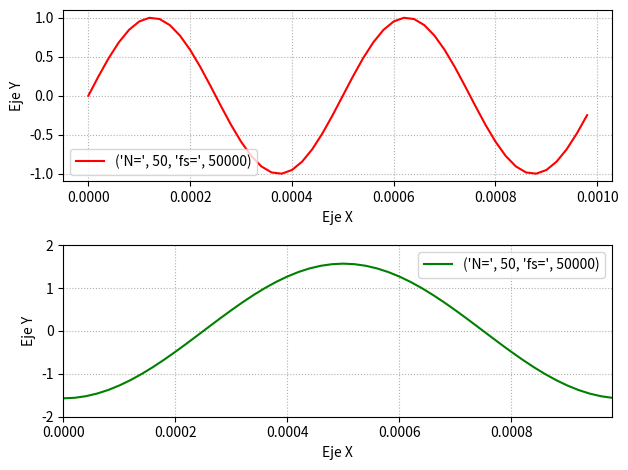
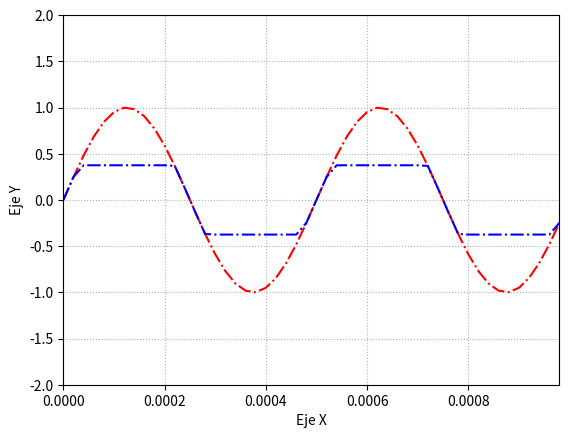
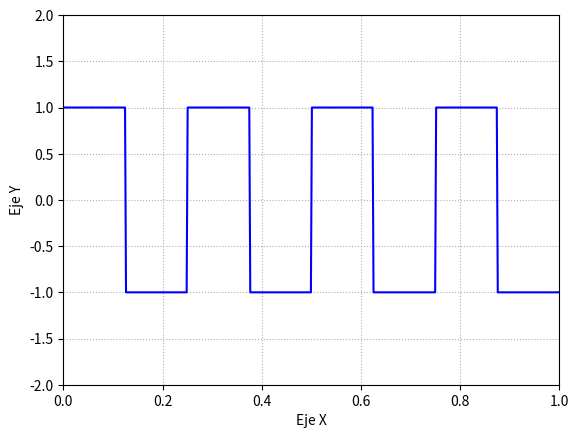

These figures' Python source, in order:
import numpy as np
import matplotlib.pyplot as plt
from scipy import signal as sp

def funcion_sen(vmax,dc,ff,ph,nn,fs):
    
    t=np.arange(0,(nn)/fs,1/fs)
    
    y=vmax*np.sin(ff*2*np.pi*t-ph)+dc
    
    return t ,y 


ff=2000
ph=0
vmax=1
dc=0
nn=25*2
fs=50000
#ejemplo de clase: se quiere ver la señal  en 1s por lo tanto la relación queda N = ts
#para ver tantas muestras en un periodo, hay que hacer "periodo/muestras=periodo de muestro"

tiempo_a , espacio_a = funcion_sen(vmax,dc,ff,ph,nn,fs)

tiempo_b , espacio_b = funcion_sen(np.pi/2,dc,ff/2,np.pi/2,nn,fs)

plt.figure(1)
plt.subplot(2,1,1)
plt.plot(tiempo_a,espacio_a,label=("N=",nn,"fs=",fs) ,linestyle='-' ,color='r')
plt.legend()
plt.grid(True, linestyle=':') 
plt.xlabel('Eje X')
plt.ylabel('Eje Y')

plt.subplot(2,1,2)
plt.plot(tiempo_b,espacio_b,label=("N=",nn,"fs=",fs), linestyle='-' ,color='g')
plt.legend()

plt.grid(True, linestyle=':') 
plt.xlabel('Eje X')
plt.ylabel('Eje Y')
plt.axis([np.min(tiempo_b),np.max(tiempo_b),-2,2]) #en donde aparece el cuadro

plt.tight_layout()
plt.draw()

#------------------------modulada

# tiempo_c , espacio_c = funcion_sen(vmax,dc,ff/2,ph,nn,fs)

# espacio_ac=espacio_a *espacio_c

# plt.figure(2)

# plt.plot(tiempo_a,espacio_a, linestyle='-' ,color='r')
# plt.plot(tiempo_b,espacio_c, linestyle='-' ,color='g')
# plt.plot(tiempo_a,espacio_ac, linestyle='-' ,color='b')

# plt.grid(True, linestyle=':') 
# plt.xlabel('Eje X')
# plt.ylabel('Eje Y')
# plt.title('N=',nn,"fs=",fs)
# plt.axis([np.min(tiempo_b),np.max(tiempo_b),-2,2]) #en donde aparece el cuadro
# plt.draw()

#------------------------potencia

recortada=np.clip(espacio_a,-0.375,0.375)

plt.figure(3)

plt.plot(tiempo_a,espacio_a, linestyle='-.' ,color='r')

plt.plot(tiempo_a,recortada, linestyle='-.' ,color='b')


plt.grid(True, linestyle=':') 
plt.xlabel('Eje X')
plt.ylabel('Eje Y')
plt.axis([np.min(tiempo_b),np.max(tiempo_b),-2,2]) 

plt.draw()

#-------------------------------cuadrada

t=np.linspace(0,1,500)
espacio_cuadrado=sp.square(2 * np.pi * 2000 * t)

plt.figure(4)

plt.plot(t,espacio_cuadrado, linestyle='-' ,color='b')


plt.grid(True, linestyle=':') 
plt.xlabel('Eje X')
plt.ylabel('Eje Y')
plt.axis([0,1,-2,2]) 

#-------------------------------
plt.show()

